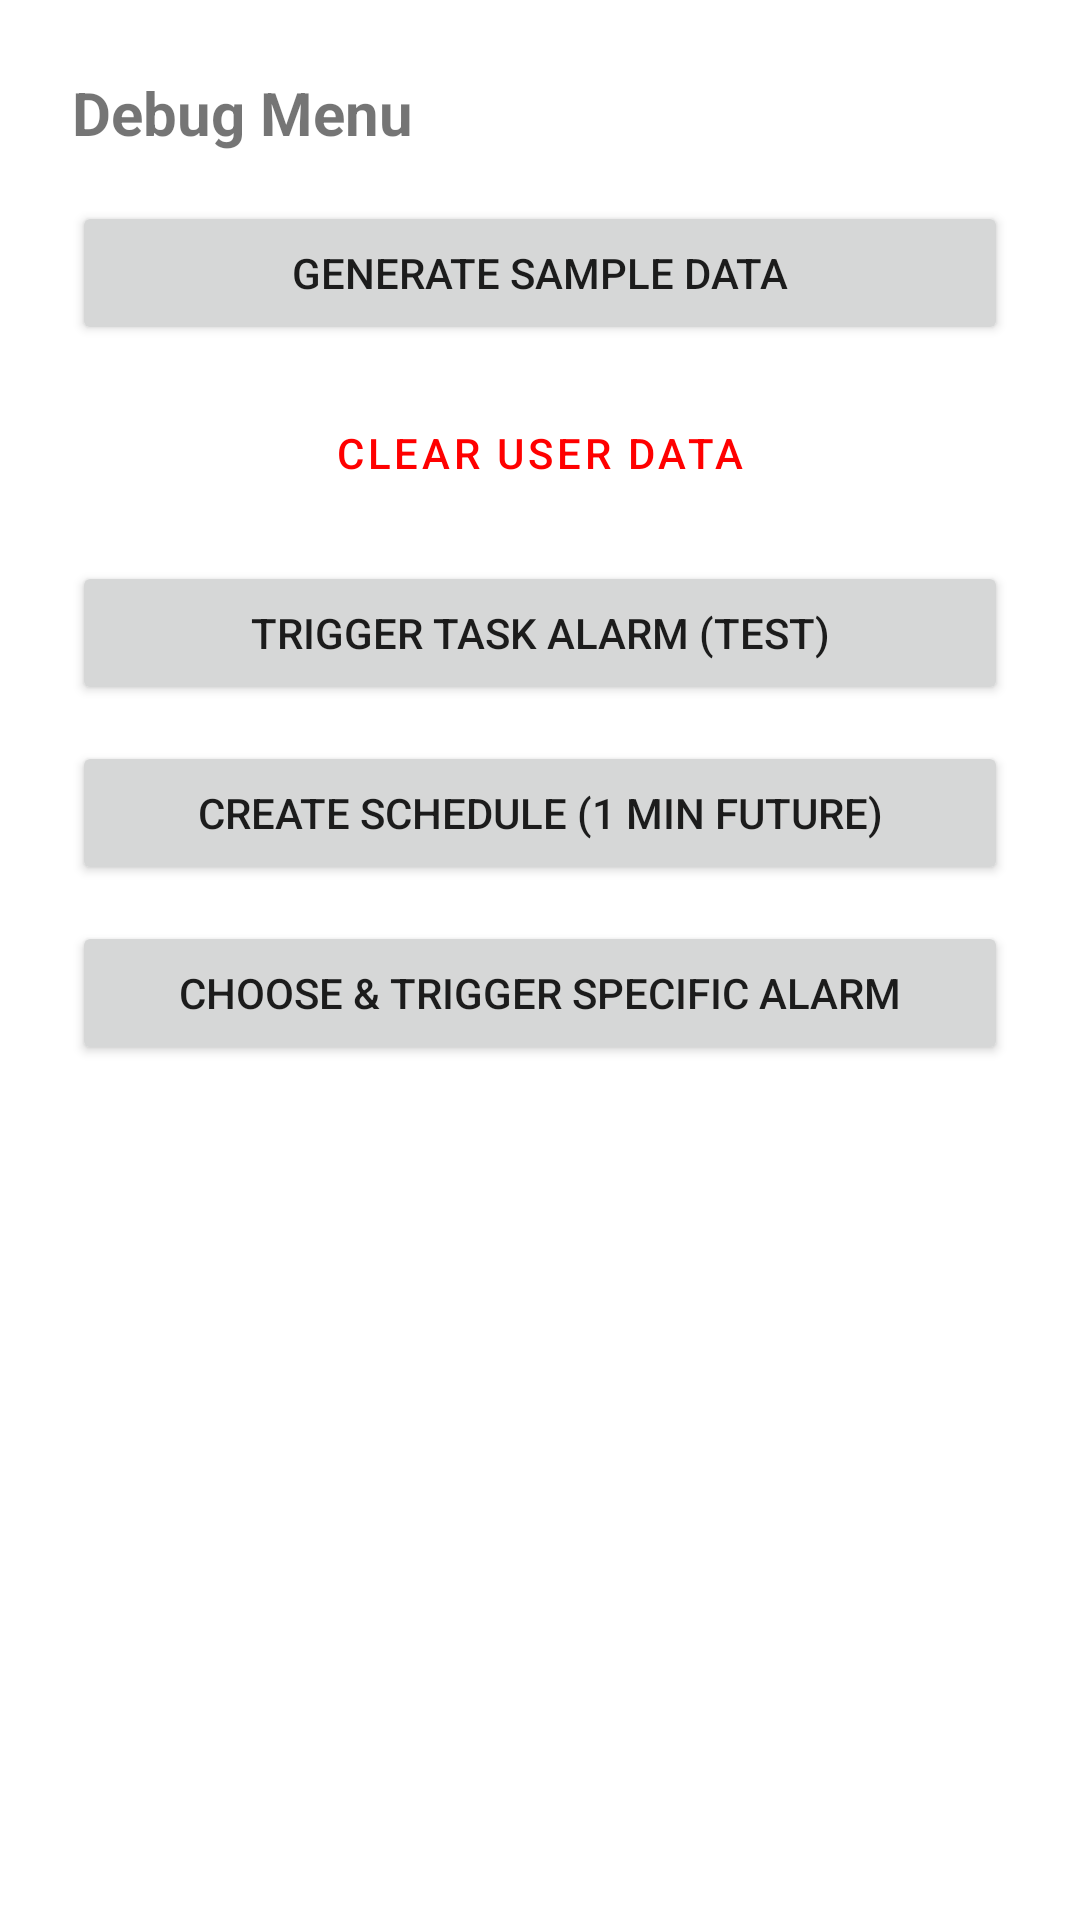

The Android layout XML behind this screen, and the referenced resources:
<!-- AndroidManifest.xml: application theme Theme.Pillmate -->
<!-- res/layout/fragment_debug_menu.xml -->
<?xml version="1.0" encoding="utf-8"?>
<LinearLayout xmlns:android="http://schemas.android.com/apk/res/android"
    android:layout_width="match_parent"
    android:layout_height="wrap_content"
    android:orientation="vertical"
    android:padding="24dp">

    <TextView
        android:layout_width="wrap_content"
        android:layout_height="wrap_content"
        android:text="Debug Menu"
        android:textSize="20sp"
        android:textStyle="bold"
        android:layout_marginBottom="16dp"/>

    <Button
        android:id="@+id/btnGenerateData"
        android:layout_width="match_parent"
        android:layout_height="wrap_content"
        android:text="Generate Sample Data"
        android:layout_marginBottom="12dp"/>

    <Button
        android:id="@+id/btnClearData"
        android:layout_width="match_parent"
        android:layout_height="wrap_content"
        android:text="Clear User Data"
        style="@style/Widget.MaterialComponents.Button.OutlinedButton"
        android:textColor="#FF0000"
        android:layout_marginBottom="12dp"/>

    <Button
        android:id="@+id/btnTriggerAlarm"
        android:layout_width="match_parent"
        android:layout_height="wrap_content"
        android:text="Trigger Task Alarm (Test)"
        android:layout_marginBottom="12dp"/>

    <Button
        android:id="@+id/btnCreateTestSchedule"
        android:layout_width="match_parent"
        android:layout_height="wrap_content"
        android:text="Create Schedule (1 min future)"
        android:layout_marginBottom="12dp"/>

    <Button
        android:id="@+id/btnTriggerSpecific"
        android:layout_width="match_parent"
        android:layout_height="wrap_content"
        android:text="Choose &amp; Trigger Specific Alarm"
        android:layout_marginBottom="12dp"/>

</LinearLayout>
<!-- resources referenced by this layout -->
<resources>
  <style name="Theme.Pillmate" parent="Theme.MaterialComponents.Light.NoActionBar">
          
          <item name="colorPrimary">@color/primary_green</item>
          <item name="colorPrimaryVariant">@color/primary_dark</item>
          <item name="colorOnPrimary">@color/white</item>
          
          <item name="colorSecondary">@color/accent_teal</item>
          <item name="colorSecondaryVariant">@color/accent_teal</item>
          <item name="colorOnSecondary">@color/black</item>
          
          <item name="android:statusBarColor">?attr/colorPrimaryVariant</item>
      </style>
  <color name="primary_green">#2ECC71</color>
  <color name="primary_dark">#1B2631</color>
  <color name="white">#FFFFFFFF</color>
  <color name="accent_teal">#1ABC9C</color>
  <color name="black">#FF000000</color>
</resources>
